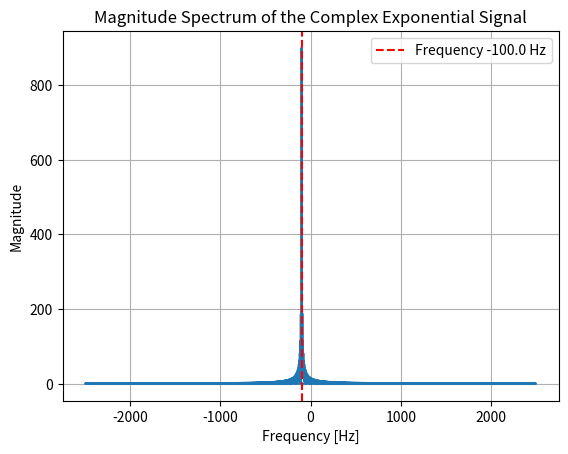

This chart was generated by the following Python code:
import numpy as np
import matplotlib.pyplot as plt

dt = 0.2e-3   # Sampling interval [s]
fs = 1 / dt    # Sampling frequency [Hz]
f0 = 100.0    # Signal frequency [Hz]
w0 = 2 * np.pi * f0  # Angular frequency [rad/s]
N = 900       # Number of samples

t = np.arange(N) * dt  # Time vector [s]
NFFT = 4096  # Number of points in FFT (next power of 2 above N)
df = fs / NFFT          # Frequency resolution
f = np.arange(NFFT) * df  # Frequency vector

x = np.exp(-1j * w0 * t)  # Complex exponential signal
X = np.fft.fft(x, n=NFFT)  # FFT computation
X_mag = np.abs(X)
X_mag[X_mag == 0] = np.finfo(float).eps  # Avoid log(0) issues

f_shift = np.fft.fftshift(f - fs/2)

plt.plot(f_shift, X_mag)
plt.axvline(x=-f0, color='r', linestyle='--', label=f'Frequency {-f0} Hz')
plt.legend()
plt.xlabel('Frequency [Hz]')
plt.ylabel('Magnitude')
plt.title('Magnitude Spectrum of the Complex Exponential Signal')
plt.grid(True)
plt.show()